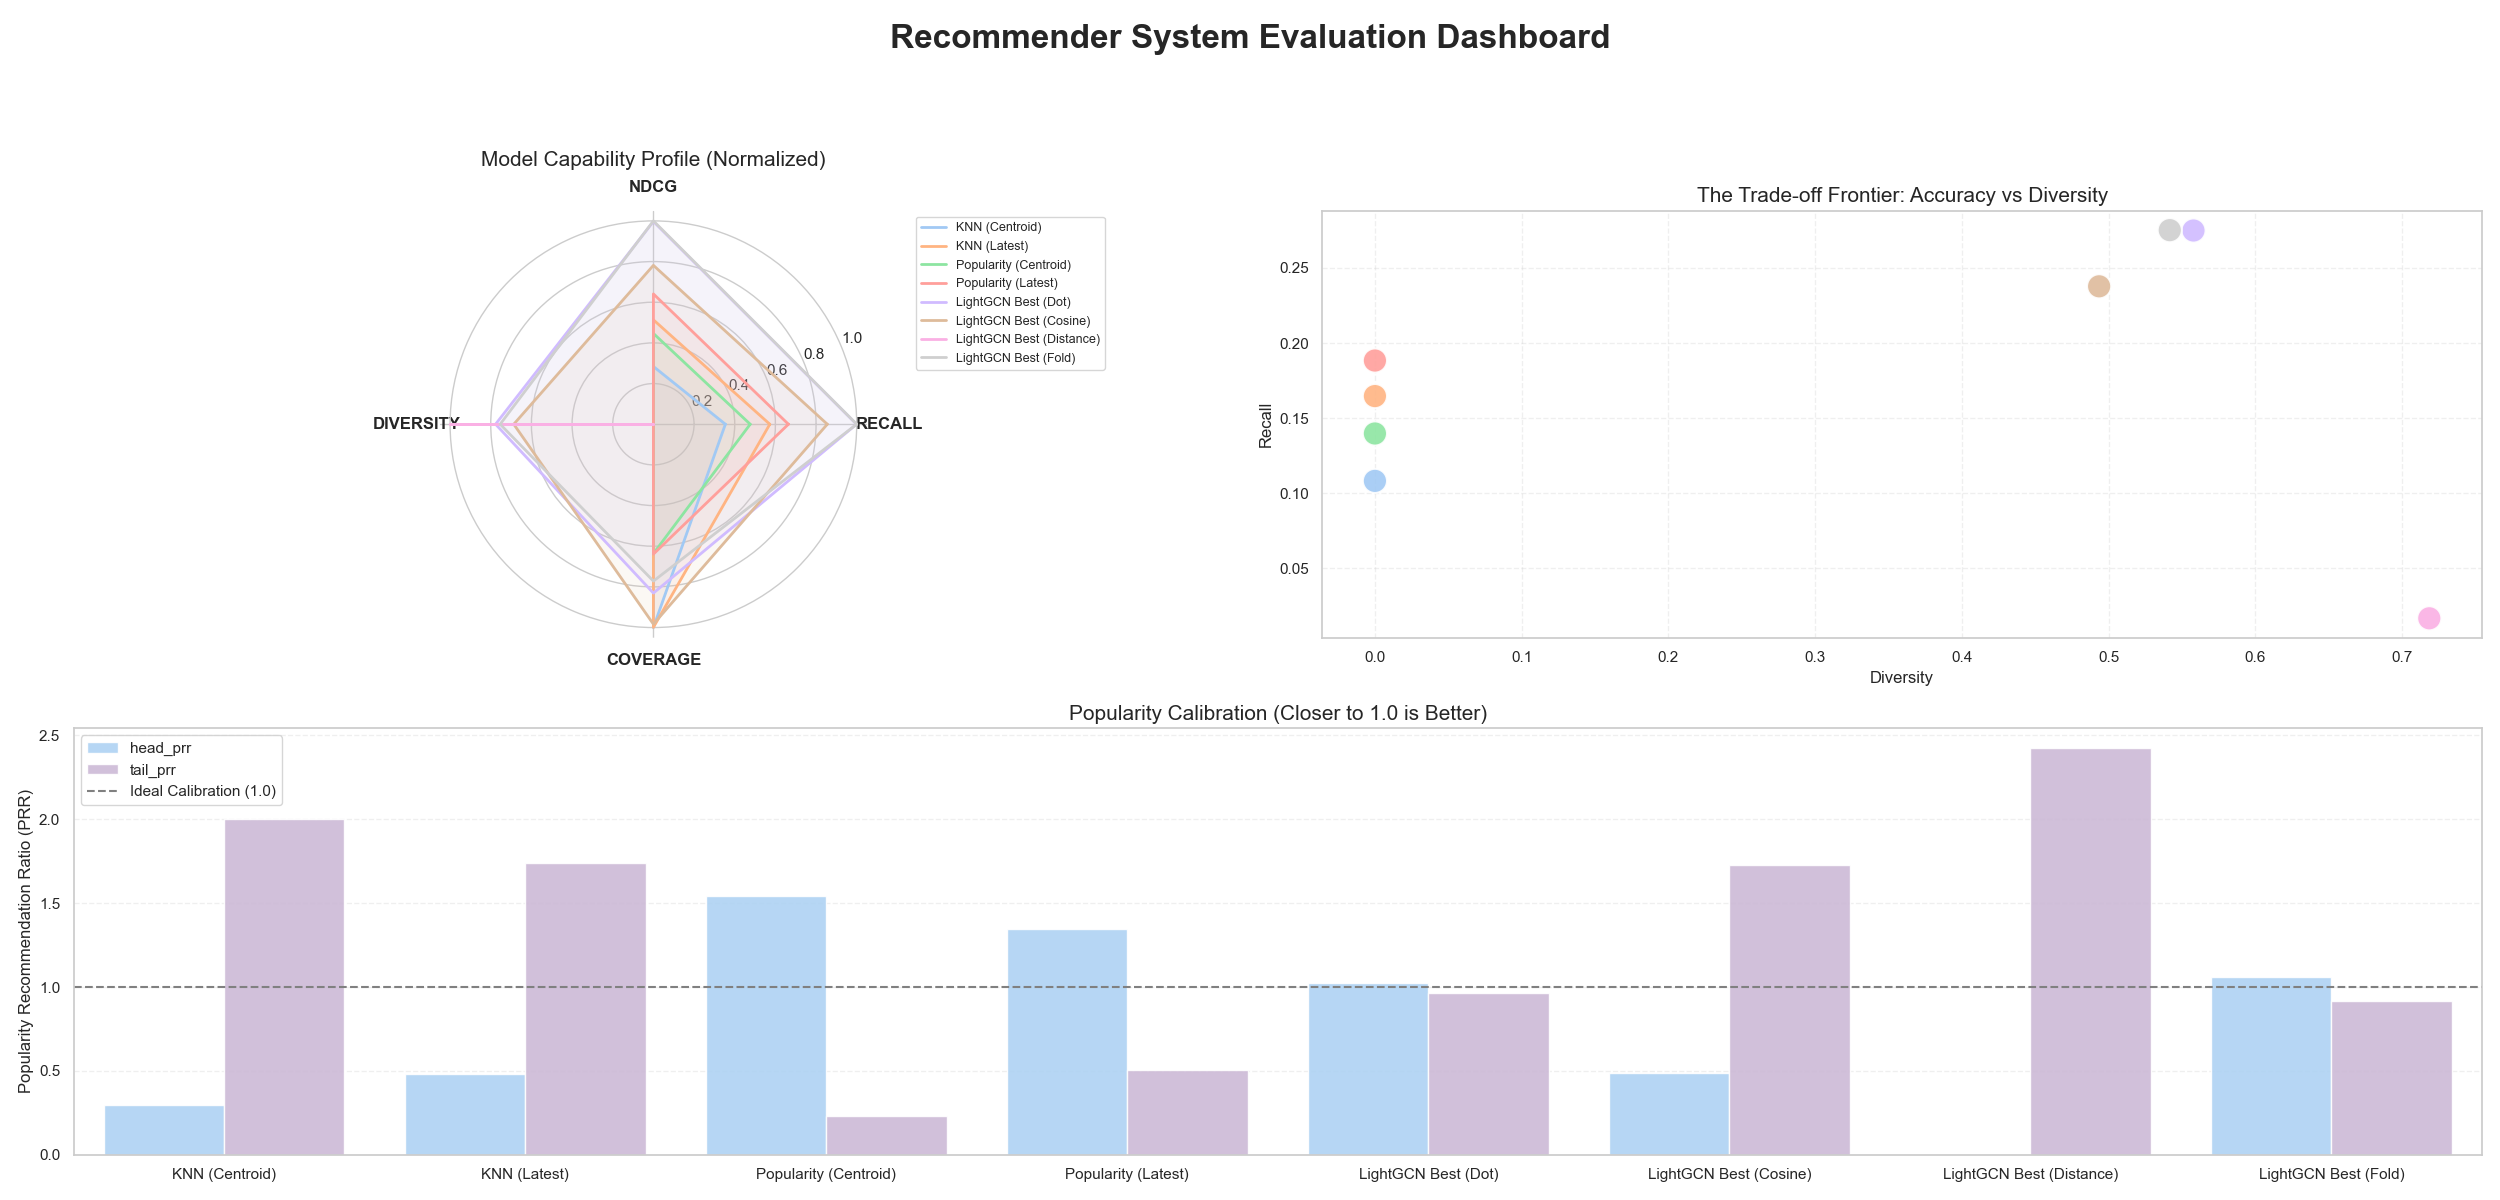

Source data for this figure (header and first rows):
name, type, model, recall, ndcg, novelty, diversity, coverage, gini, pop_correlation, kl_divergence, head_prr, tail_prr
KNN (Centroid), centroid, knn, 0.1082, 0.04132, 15.17, 0.0, 0.9996, 0.3769, -0.04997, 0.8738, 0.298, 2
KNN (Latest), latest, knn, 0.1647, 0.06642, 14.75, 0.0, 0.9992, 0.3816, 0.2818, 0.5558, 0.4813, 1.739
Popularity (Centroid), centroid, popularity, 0.1398, 0.0591, 11.9, 0.0, 0.7989, 0.9047, 0.8323, 2.096, 1.54, 0.231
Popularity (Latest), latest, popularity, 0.1883, 0.08036, 12.65, 0.0, 0.8003, 0.8132, 0.7719, 1.821, 1.348, 0.5038
LightGCN Best (Dot), dot, best, 0.2749, 0.1193, 13.57, 0.5579, 0.9061, 0.637, 0.8029, 0.7454, 1.025, 0.9647
LightGCN Best (Cosine), cosine, best, 0.2378, 0.09571, 14.83, 0.4936, 0.9904, 0.3225, 0.4244, 0.4989, 0.4889, 1.728
LightGCN Best (Distance), distance, best, 0.01673, 0.01027, 0.7535, 0.7186, 0.4477, 0.984, -0.7772, 25.01, 7.483312789829325e-06, 2.424
LightGCN Best (Fold), fold, best, 0.2751, 0.1196, 13.5, 0.5417, 0.8736, 0.6682, 0.7651, 1.107, 1.057, 0.9183
